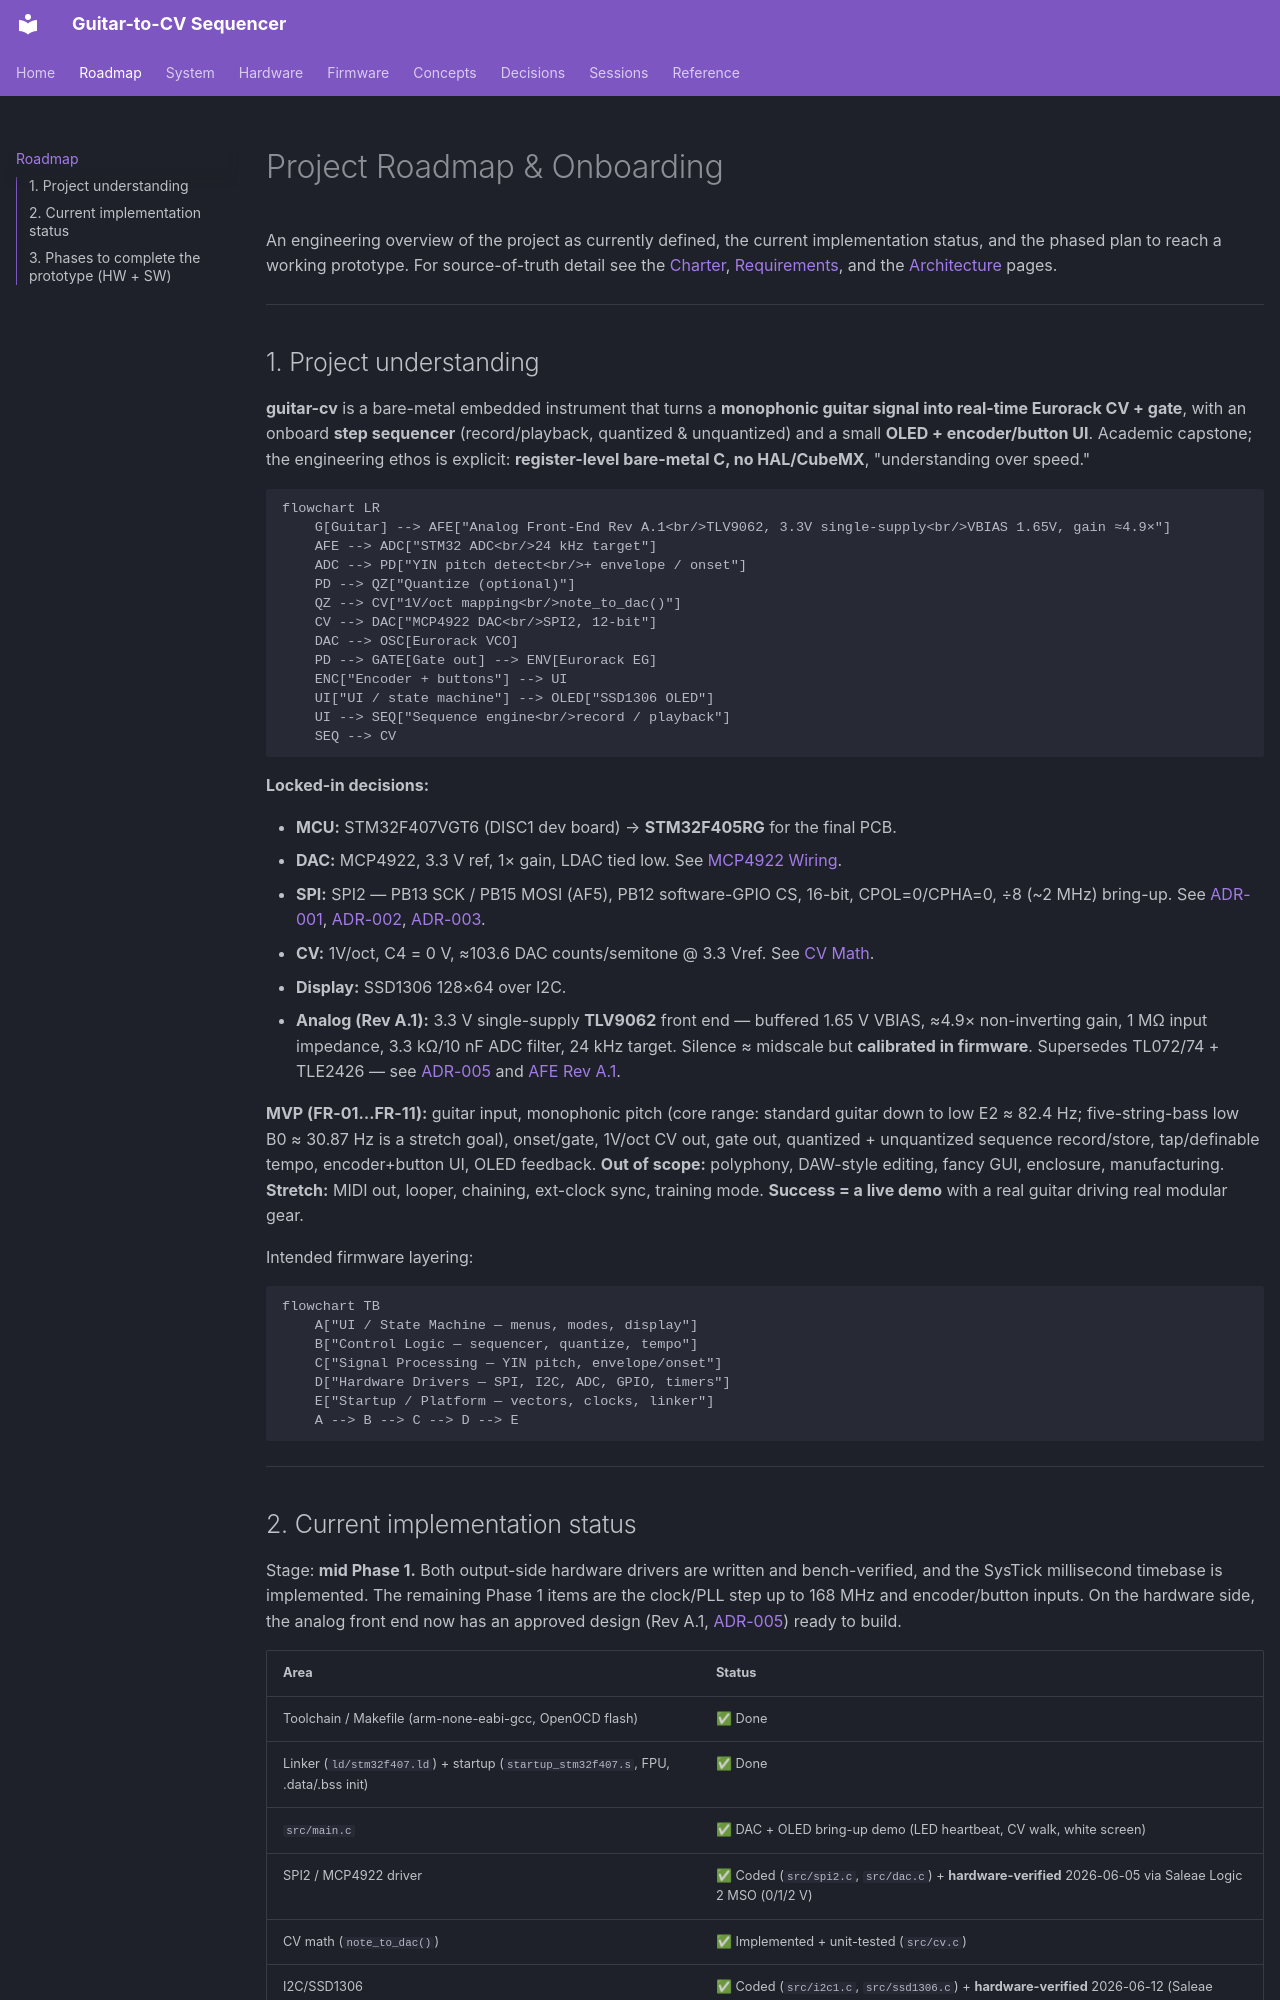

repository: WizardInDminor/guitar-cv · page: roadmap/index.html · generator: mkdocs

# Project Roadmap & Onboarding

An engineering overview of the project as currently defined, the current implementation
status, and the phased plan to reach a working prototype. For source-of-truth detail see
the [Charter](system/charter.md), [Requirements](system/requirements.md), and the
[Architecture](firmware/architecture.md) pages.

---

## 1. Project understanding

**guitar-cv** is a bare-metal embedded instrument that turns a **monophonic guitar signal
into real-time Eurorack CV + gate**, with an onboard **step sequencer** (record/playback,
quantized & unquantized) and a small **OLED + encoder/button UI**. Academic capstone;
the engineering ethos is explicit: **register-level bare-metal C, no HAL/CubeMX**,
"understanding over speed."

```mermaid
flowchart LR
    G[Guitar] --> AFE["Analog Front-End Rev A.1<br/>TLV9062, 3.3V single-supply<br/>VBIAS 1.65V, gain ≈4.9×"]
    AFE --> ADC["STM32 ADC<br/>24 kHz target"]
    ADC --> PD["YIN pitch detect<br/>+ envelope / onset"]
    PD --> QZ["Quantize (optional)"]
    QZ --> CV["1V/oct mapping<br/>note_to_dac()"]
    CV --> DAC["MCP4922 DAC<br/>SPI2, 12-bit"]
    DAC --> OSC[Eurorack VCO]
    PD --> GATE[Gate out] --> ENV[Eurorack EG]
    ENC["Encoder + buttons"] --> UI
    UI["UI / state machine"] --> OLED["SSD1306 OLED"]
    UI --> SEQ["Sequence engine<br/>record / playback"]
    SEQ --> CV
```

**Locked-in decisions:**

- **MCU:** STM32F407VGT6 (DISC1 dev board) → **STM32F405RG** for the final PCB.
- **DAC:** MCP4922, 3.3 V ref, 1× gain, LDAC tied low. See [MCP4922 Wiring](hardware/wiring-mcp4922.md).
- **SPI:** SPI2 — PB13 SCK / PB15 MOSI (AF5), PB12 software-GPIO CS, 16-bit, CPOL=0/CPHA=0,
  ÷8 (~2 MHz) bring-up. See [ADR-001](decisions/adr-001-spi-peripheral.md),
  [ADR-002](decisions/adr-002-cs-management.md), [ADR-003](decisions/adr-003-spi-clock-rate.md).
- **CV:** 1V/oct, C4 = 0 V, ≈103.6 DAC counts/semitone @ 3.3 Vref. See [CV Math](concepts/cv-math.md).
- **Display:** SSD1306 128×64 over I2C.
- **Analog (Rev A.1):** 3.3 V single-supply **TLV9062** front end — buffered 1.65 V VBIAS,
  ≈4.9× non-inverting gain, 1 MΩ input impedance, 3.3 kΩ/10 nF ADC filter, 24 kHz target.
  Silence ≈ midscale but **calibrated in firmware**. Supersedes TL072/74 + TLE2426 —
  see [ADR-005](decisions/adr-005-analog-front-end.md) and
  [AFE Rev A.1](hardware/analog-front-end.md).

**MVP (FR-01…FR-11):** guitar input, monophonic pitch (core range: standard guitar down
to low E2 ≈ 82.4 Hz; five-string-bass low B0 ≈ 30.87 Hz is a stretch goal), onset/gate,
1V/oct CV out, gate out, quantized + unquantized sequence record/store, tap/definable
tempo, encoder+button UI, OLED feedback. **Out of scope:** polyphony, DAW-style editing,
fancy GUI, enclosure, manufacturing. **Stretch:** MIDI out, looper, chaining, ext-clock
sync, training mode. **Success = a live demo** with a real guitar driving real modular gear.

Intended firmware layering:

```mermaid
flowchart TB
    A["UI / State Machine — menus, modes, display"]
    B["Control Logic — sequencer, quantize, tempo"]
    C["Signal Processing — YIN pitch, envelope/onset"]
    D["Hardware Drivers — SPI, I2C, ADC, GPIO, timers"]
    E["Startup / Platform — vectors, clocks, linker"]
    A --> B --> C --> D --> E
```

---
